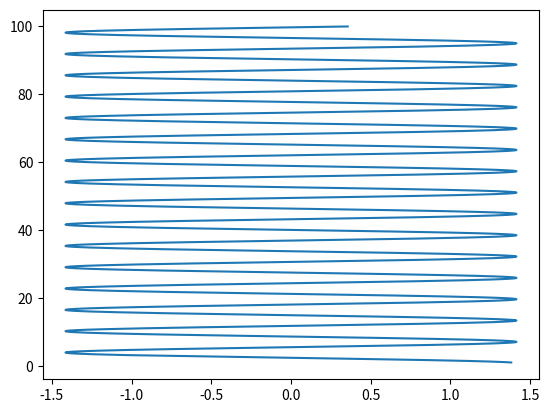

The matplotlib source for this figure:
from math import sin
import numpy as np
import scipy.integrate as integrate

import matplotlib.pyplot as plt


def total_variation(fx,fy):
    diff_x = np.diff(np.array(fx))
    diff_y = np.diff(np.array(fy))

    total_var = np.sum(np.abs(diff_x)) + np.sum(np.abs(diff_x))
    return total_var

if __name__ == '__main__':
    x = np.arange(1, 100+0.001, 0.001)
    fx = np.sin(x) + np.cos(x)
    fy = x
    r = x[-1]-x[0]
    tv = total_variation(fx, fy)
    z = np.arange(1,100+0.001,r/tv)
    plt.figure()
    plt.plot(np.sin(x)+ np.cos(x), x)
    plt.show()